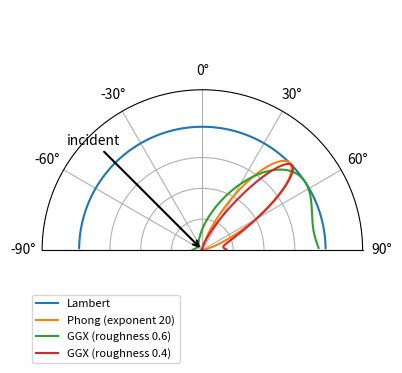
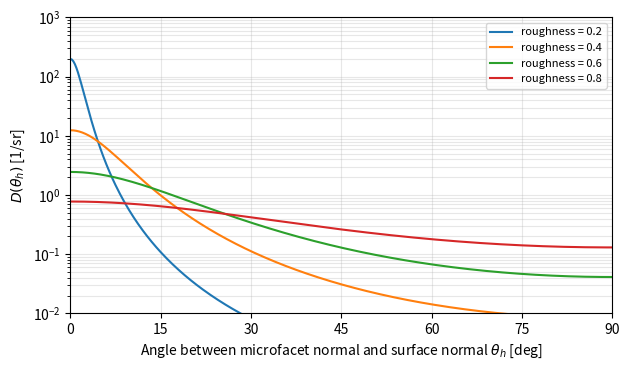
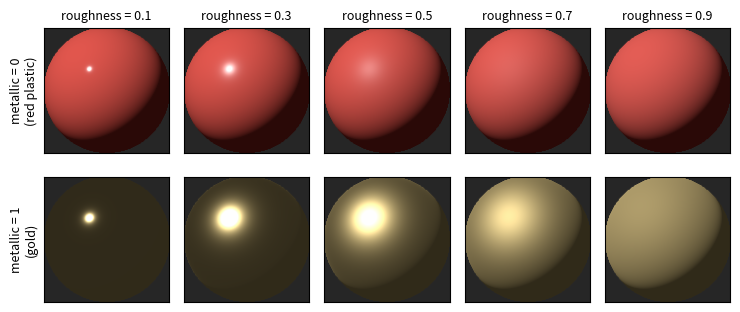

Here is the Python script that generated these plots, in order:
"""BRDF の形を可視化する。

次の 3 種類の図を描く。

* 入射面内での反射分布（ランバート、Phong、GGX マイクロファセット）
* ラフネスごとの GGX 法線分布関数
* ラフネスとメタリックを変えた球のシェーディング結果

実行例::

    python brdf_plot.py --output-dir .
"""

import argparse
import math
from pathlib import Path
from typing import cast

import matplotlib
import numpy as np
import numpy.typing as npt

matplotlib.use("Agg")
import matplotlib.pyplot as plt  # noqa: E402
from matplotlib.projections.polar import PolarAxes  # noqa: E402

FloatArray = npt.NDArray[np.float64]


def ggx_distribution(cos_h: FloatArray, alpha: float) -> FloatArray:
    """GGX（Trowbridge-Reitz）法線分布関数 D。"""
    a2 = alpha * alpha
    denom = cos_h * cos_h * (a2 - 1.0) + 1.0
    result: FloatArray = a2 / (math.pi * denom * denom)
    return result


def smith_g1(cos_v: FloatArray, alpha: float) -> FloatArray:
    """GGX に対する Smith のマスキング関数 G1。"""
    a2 = alpha * alpha
    result: FloatArray = 2.0 * cos_v / (cos_v + np.sqrt(a2 + (1.0 - a2) * cos_v * cos_v))
    return result


def fresnel_schlick(cos_theta: FloatArray, f0: FloatArray) -> FloatArray:
    """フレネル反射率の Schlick 近似。"""
    result: FloatArray = f0 + (1.0 - f0) * (1.0 - cos_theta) ** 5
    return result


def cook_torrance_specular(cos_i: FloatArray, cos_o: FloatArray, cos_h: FloatArray,
                           alpha: float) -> FloatArray:
    """フレネル項を 1 とした Cook-Torrance 鏡面反射項 D G / (4 cosθ_i cosθ_o)。"""
    d = ggx_distribution(cos_h, alpha)
    g = smith_g1(cos_i, alpha) * smith_g1(cos_o, alpha)
    result: FloatArray = d * g / (4.0 * cos_i * cos_o)
    return result


def plot_lobes(output: Path, incident_deg: float = 45.0) -> None:
    """入射面内で、出射方向ごとの BRDF の値を極座標で描く（各曲線は最大値で正規化）。"""
    theta_i = math.radians(incident_deg)
    # 出射角。正の向きを正反射側とし、法線から ±89 度の範囲を描く
    theta_o = np.radians(np.linspace(-89.0, 89.0, 721))
    cos_i = np.full_like(theta_o, math.cos(theta_i))
    cos_o = np.cos(theta_o)
    # 入射面内ではハーフベクトルの角度は (θ_o - θ_i) / 2 となる（入射方向は負の側にある）
    cos_h = np.cos((theta_o - theta_i) / 2.0)
    # Phong：正反射方向と出射方向のなす角は θ_o - θ_i
    cos_alpha = np.maximum(np.cos(theta_o - theta_i), 0.0)

    curves: list[tuple[str, FloatArray]] = [
        ("Lambert", np.ones_like(theta_o)),
        ("Phong (exponent 20)", cos_alpha ** 20),
        ("GGX (roughness 0.6)", cook_torrance_specular(cos_i, cos_o, cos_h, 0.6 ** 2)),
        ("GGX (roughness 0.4)", cook_torrance_specular(cos_i, cos_o, cos_h, 0.4 ** 2)),
    ]

    fig = plt.figure(figsize=(6.4, 3.8))
    ax = cast(PolarAxes, fig.add_subplot(projection="polar"))
    ax.set_theta_zero_location("N")
    ax.set_theta_direction(-1)
    ax.set_thetamin(-90)
    ax.set_thetamax(90)
    for name, values in curves:
        ax.plot(theta_o, values / np.max(values), label=name)
    ax.annotate("", xy=(0.0, 0.0), xytext=(-theta_i, 1.15),
                arrowprops={"arrowstyle": "->", "color": "black", "lw": 1.5})
    ax.text(-theta_i, 1.25, "incident", ha="center", va="center")
    ax.set_rticks([0.25, 0.5, 0.75, 1.0])
    ax.set_rlim(0.0, 1.3)
    ax.set_yticklabels([])
    ax.legend(loc="lower left", bbox_to_anchor=(-0.05, -0.12), fontsize=8)
    fig.tight_layout()
    fig.savefig(output, dpi=120)
    plt.close(fig)


def plot_ggx(output: Path) -> None:
    """ラフネスごとの GGX 法線分布関数 D(θ_h) を描く。"""
    theta_h = np.linspace(0.0, 90.0, 361)
    cos_h = np.cos(np.radians(theta_h))
    fig, ax = plt.subplots(figsize=(6.4, 3.8))
    for roughness in [0.2, 0.4, 0.6, 0.8]:
        ax.plot(theta_h, ggx_distribution(cos_h, roughness ** 2), label=f"roughness = {roughness}")
    ax.set_yscale("log")
    ax.set_ylim(1e-2, 1e3)
    ax.set_xlim(0.0, 90.0)
    ax.set_xticks(np.arange(0, 91, 15))
    ax.set_xlabel(r"Angle between microfacet normal and surface normal $\theta_h$ [deg]")
    ax.set_ylabel(r"$D(\theta_h)$ [1/sr]")
    ax.grid(alpha=0.3, which="both")
    ax.legend(fontsize=8)
    fig.tight_layout()
    fig.savefig(output, dpi=120)
    plt.close(fig)


def shade_sphere(base_color: tuple[float, float, float], metallic: float, roughness: float,
                 size: int = 128) -> FloatArray:
    """平行光源 1 つで照らした球を、メタリック／ラフネスモデルでシェーディングする。

    戻り値は線形な放射輝度の画像（size × size × 3）。背景は暗い灰色とする。
    """
    rows, cols = np.mgrid[0:size, 0:size]
    x = (cols + 0.5) / size * 2.0 - 1.0
    y = 1.0 - (rows + 0.5) / size * 2.0
    r2 = x * x + y * y
    inside = r2 < 1.0
    z = np.sqrt(np.maximum(0.0, 1.0 - r2))
    normals = np.stack([x, y, z], axis=-1)

    view = np.array([0.0, 0.0, 1.0])
    light = np.array([-0.5, 0.6, 0.62])
    light /= np.linalg.norm(light)
    half = (view + light) / np.linalg.norm(view + light)
    light_irradiance = 3.0                     # 光に垂直な面での放射照度
    alpha = max(roughness ** 2, 1e-3)

    cos_i = np.maximum(normals @ light, 0.0)
    cos_o = np.maximum(normals @ view, 1e-4)
    cos_h = np.maximum(normals @ half, 0.0)
    cos_oh = float(view @ half)

    base = np.array(base_color)
    f0 = 0.04 * (1.0 - metallic) + base * metallic       # 非金属は F0 = 0.04
    fresnel = fresnel_schlick(np.full(3, cos_oh), f0)
    d = ggx_distribution(cos_h, alpha)
    g = smith_g1(np.maximum(cos_i, 1e-4), alpha) * smith_g1(cos_o, alpha)
    specular = fresnel * (d * g / (4.0 * np.maximum(cos_i, 1e-4) * cos_o))[..., None]
    diffuse = (1.0 - fresnel) * (1.0 - metallic) * base / math.pi
    ambient = 0.03 * base                                 # 影側が真っ黒にならないための環境光

    color = (diffuse + specular) * (light_irradiance * cos_i)[..., None] + ambient
    background = np.full(3, 0.02)
    result: FloatArray = np.where(inside[..., None], color, background)
    return result


def to_display(linear: FloatArray) -> FloatArray:
    """線形な値を 0〜1 に切り詰めて sRGB で符号化する。"""
    c = np.clip(linear, 0.0, 1.0)
    result: FloatArray = np.where(c <= 0.0031308, 12.92 * c, 1.055 * c ** (1.0 / 2.4) - 0.055)
    return result


def plot_spheres(output: Path) -> None:
    """ラフネス（横方向）とメタリック（縦方向）を変えた球を並べて描く。"""
    roughness_values = [0.1, 0.3, 0.5, 0.7, 0.9]
    rows: list[tuple[str, tuple[float, float, float], float]] = [
        ("metallic = 0\n(red plastic)", (0.8, 0.1, 0.08), 0.0),
        ("metallic = 1\n(gold)", (1.0, 0.782, 0.344), 1.0),
    ]
    fig, axes = plt.subplots(len(rows), len(roughness_values), figsize=(7.5, 3.4))
    for row, (label, base_color, metallic) in enumerate(rows):
        for col, roughness in enumerate(roughness_values):
            ax = axes[row, col]
            ax.imshow(to_display(shade_sphere(base_color, metallic, roughness)))
            ax.set_xticks([])
            ax.set_yticks([])
            if row == 0:
                ax.set_title(f"roughness = {roughness}", fontsize=9)
            if col == 0:
                ax.set_ylabel(label, fontsize=9)
    fig.tight_layout()
    fig.savefig(output, dpi=120)
    plt.close(fig)


def main() -> None:
    parser = argparse.ArgumentParser(description="BRDF の形を可視化する")
    parser.add_argument("--output-dir", type=Path, default=Path("."), help="出力先フォルダ")
    args = parser.parse_args()

    args.output_dir.mkdir(parents=True, exist_ok=True)
    plot_lobes(args.output_dir / "brdf_lobes.png")
    plot_ggx(args.output_dir / "ggx_distribution.png")
    plot_spheres(args.output_dir / "roughness_spheres.png")
    print(f"{args.output_dir} に brdf_lobes.png, ggx_distribution.png, roughness_spheres.png を保存した")


if __name__ == "__main__":
    main()
